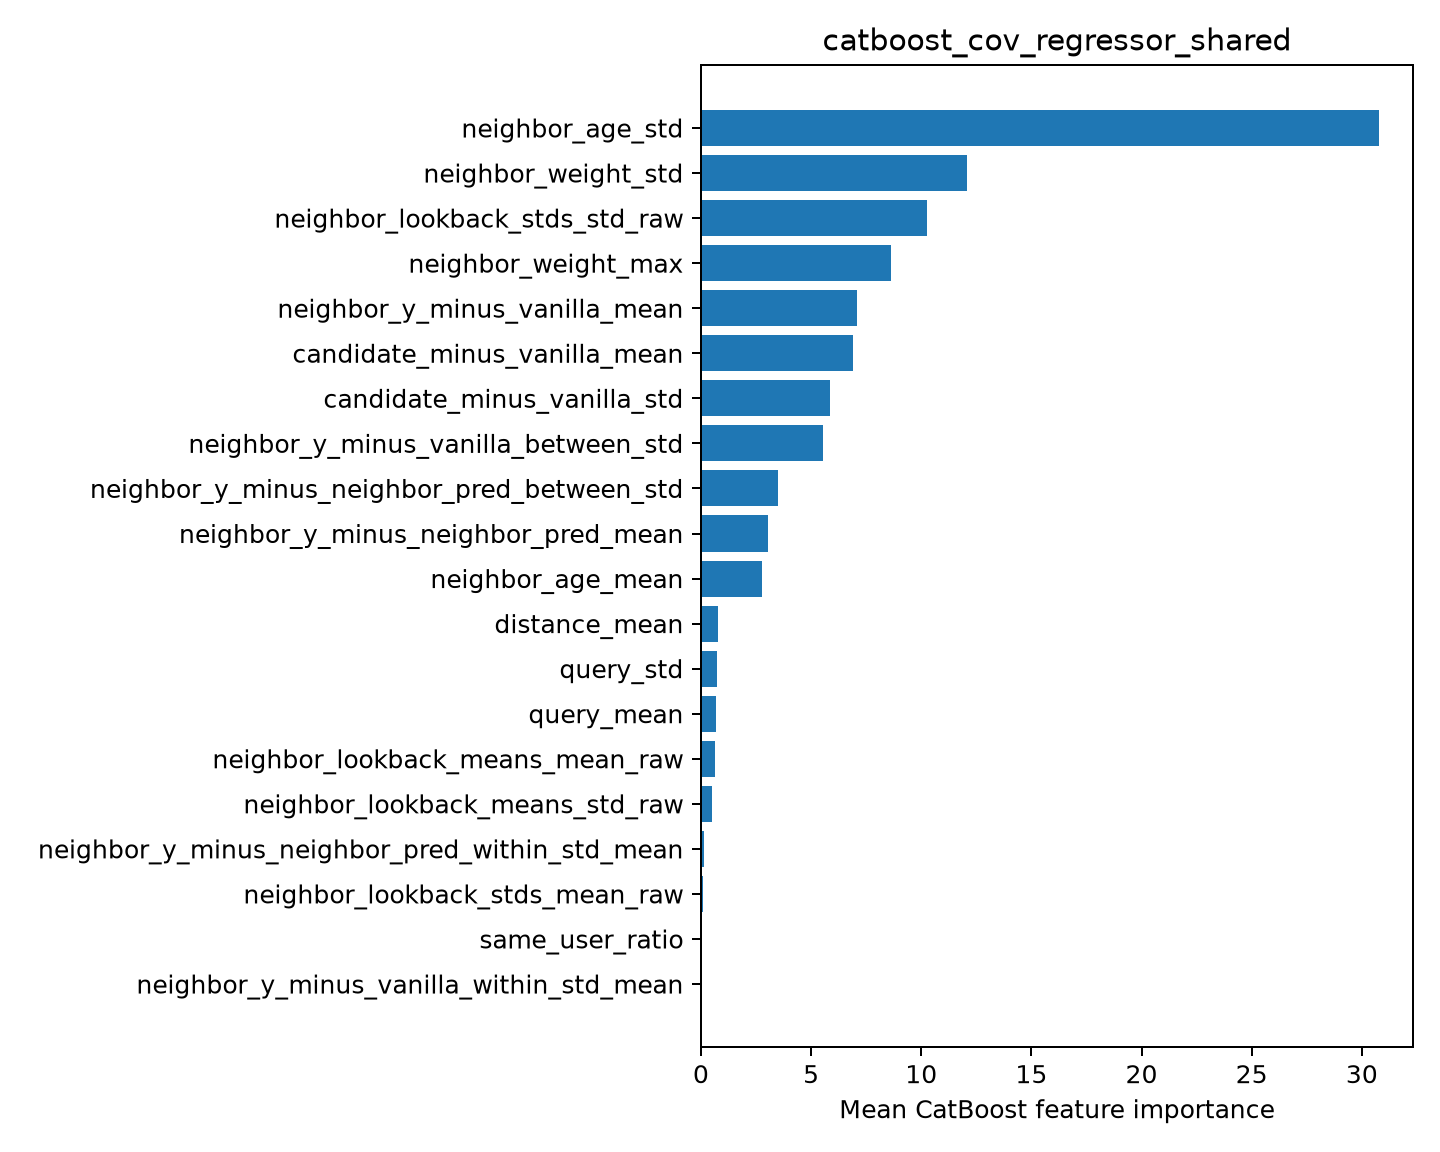

Data behind this chart, as committed beside it:
feature, importance
neighbor_age_std, 30.78
neighbor_weight_std, 12.09
neighbor_lookback_stds_std_raw, 10.24
neighbor_weight_max, 8.623
neighbor_y_minus_vanilla_mean, 7.077
candidate_minus_vanilla_mean, 6.922
candidate_minus_vanilla_std, 5.852
neighbor_y_minus_vanilla_between_std, 5.549
neighbor_y_minus_neighbor_pred_between_s…, 3.513
neighbor_y_minus_neighbor_pred_mean, 3.04
neighbor_age_mean, 2.752
distance_mean, 0.7761
query_std, 0.7443
query_mean, 0.7041
neighbor_lookback_means_mean_raw, 0.6311
neighbor_lookback_means_std_raw, 0.4907
neighbor_y_minus_neighbor_pred_within_st…, 0.1295
neighbor_lookback_stds_mean_raw, 0.0756
same_user_ratio, 0.0
neighbor_y_minus_vanilla_within_std_mean, 0.0
